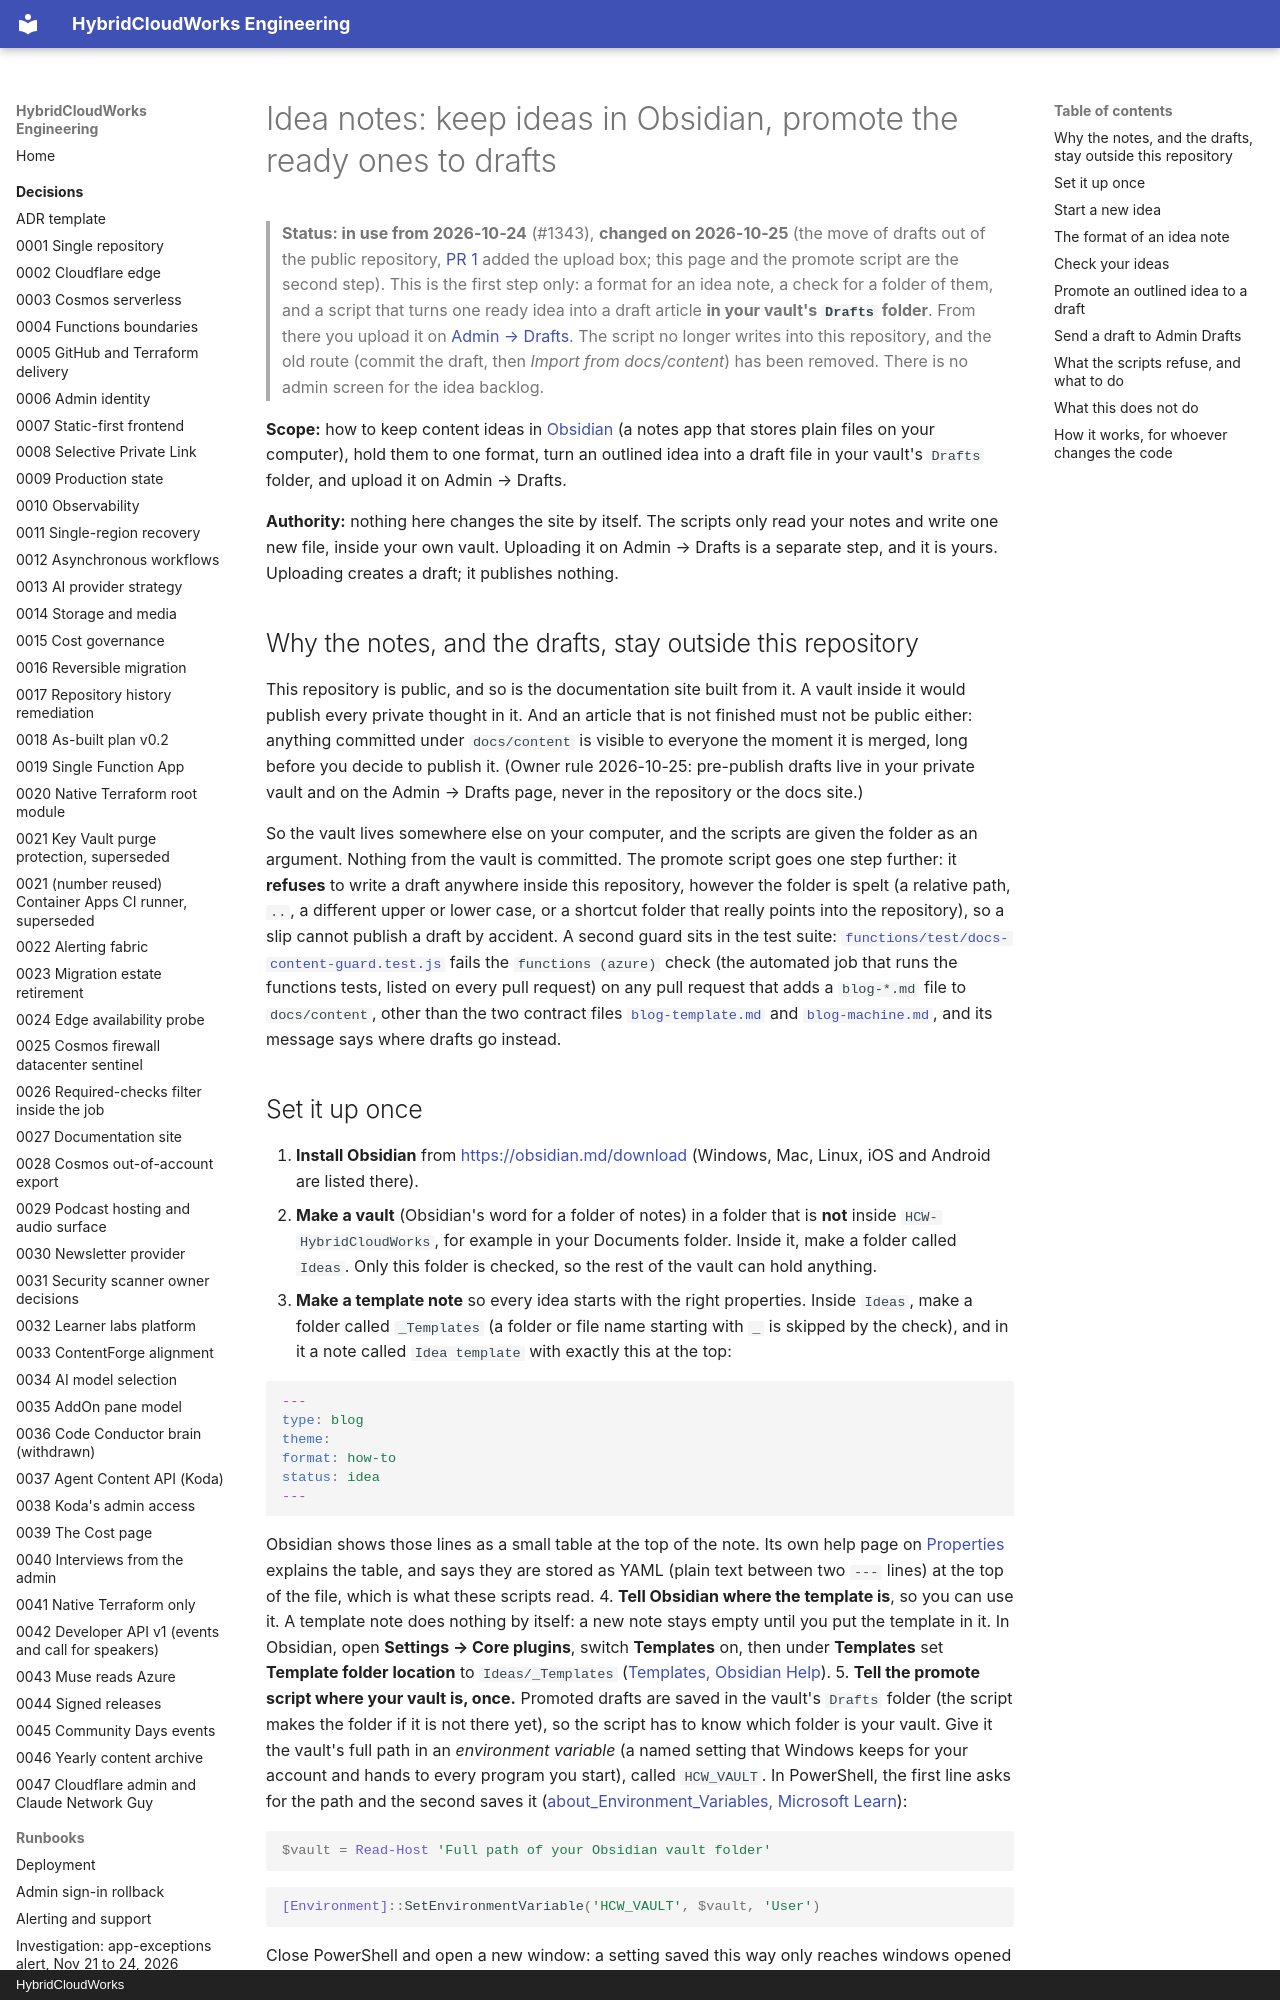

repository: saulpatinojr/HCW-HybridCloudWorks · page: runbooks/obsidian-idea-notes/index.html · generator: mkdocs · copyright: HybridCloudWorks

# Idea notes: keep ideas in Obsidian, promote the ready ones to drafts

> **Status: in use from 2026-10-24** (#1343), **changed on 2026-10-25** (the
> move of drafts out of the public repository, [PR 1](https://github.com/saulpatinojr/HCW-HybridCloudWorks/pull/1379)
> added the upload box; this page and the promote script are the second step). This is the first step only: a
> format for an idea note, a check for a folder of them, and a script that turns
> one ready idea into a draft article **in your vault's `Drafts` folder**. From
> there you upload it on [Admin → Drafts](https://hybridcloudworks.com/admin/drafts).
> The script no longer writes into this repository, and the old route (commit
> the draft, then *Import from docs/content*) has been removed. There is no
> admin screen for the idea backlog.

**Scope:** how to keep content ideas in [Obsidian](https://obsidian.md/download)
(a notes app that stores plain files on your computer), hold them to one
format, turn an outlined idea into a draft file in your vault's `Drafts`
folder, and upload it on Admin → Drafts.

**Authority:** nothing here changes the site by itself. The scripts only read
your notes and write one new file, inside your own vault. Uploading it on
Admin → Drafts is a separate step, and it is yours. Uploading creates a draft;
it publishes nothing.

## Why the notes, and the drafts, stay outside this repository

This repository is public, and so is the documentation site built from it. A
vault inside it would publish every private thought in it. And an article that
is not finished must not be public either: anything committed under
`docs/content` is visible to everyone the moment it is merged, long before you
decide to publish it. (Owner rule 2026-10-25: pre-publish drafts live in your
private vault and on the Admin → Drafts page, never in the repository or the
docs site.)

So the vault lives somewhere else on your computer, and the scripts are given
the folder as an argument. Nothing from the vault is committed. The promote
script goes one step further: it **refuses** to write a draft anywhere inside
this repository, however the folder is spelt (a relative path, `..`, a
different upper or lower case, or a shortcut folder that really points into the
repository), so a slip cannot publish a draft by accident. A second guard sits
in the test suite:
[`functions/test/docs-content-guard.test.js`](https://github.com/saulpatinojr/HCW-HybridCloudWorks/blob/main/functions/test/docs-content-guard.test.js)
fails the `functions (azure)` check (the automated job that runs the functions
tests, listed on every pull request) on any pull request that adds a
`blog-*.md` file to `docs/content`, other than the two contract files
[`blog-template.md`](../content/blog-template.md) and
[`blog-machine.md`](../content/blog-machine.md), and its message says where
drafts go instead.
